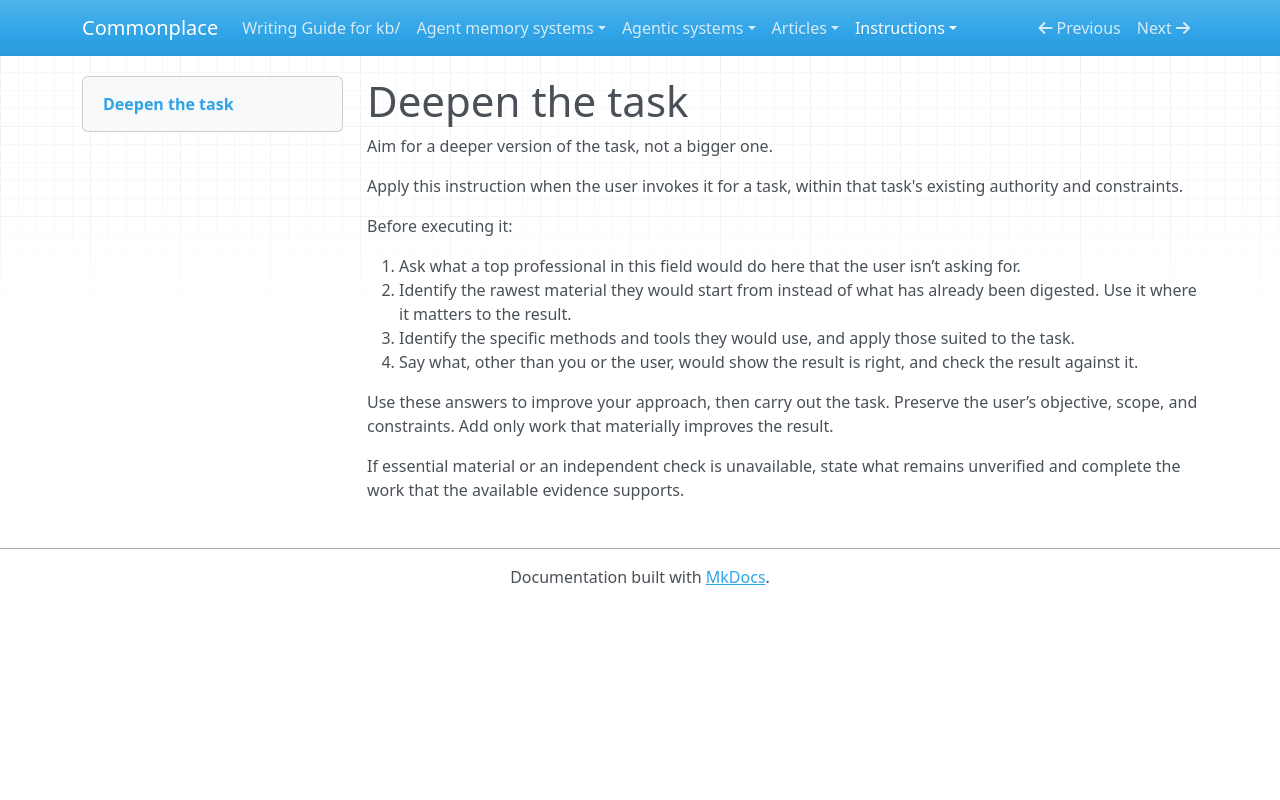

repository: zby/commonplace · page: instructions/deepen-the-task/index.html · generator: mkdocs

---
description: "Use when a user asks an agent to deepen a task through professional judgment, primary evidence, suitable methods, and independent checks."
type: types/instruction.md
---

# Deepen the task

Aim for a deeper version of the task, not a bigger one.

Apply this instruction when the user invokes it for a task, within that task's existing authority and constraints.

Before executing it:

1. Ask what a top professional in this field would do here that the user isn’t asking for.
2. Identify the rawest material they would start from instead of what has already been digested. Use it where it matters to the result.
3. Identify the specific methods and tools they would use, and apply those suited to the task.
4. Say what, other than you or the user, would show the result is right, and check the result against it.

Use these answers to improve your approach, then carry out the task. Preserve the user’s objective, scope, and constraints. Add only work that materially improves the result.

If essential material or an independent check is unavailable, state what remains unverified and complete the work that the available evidence supports.
